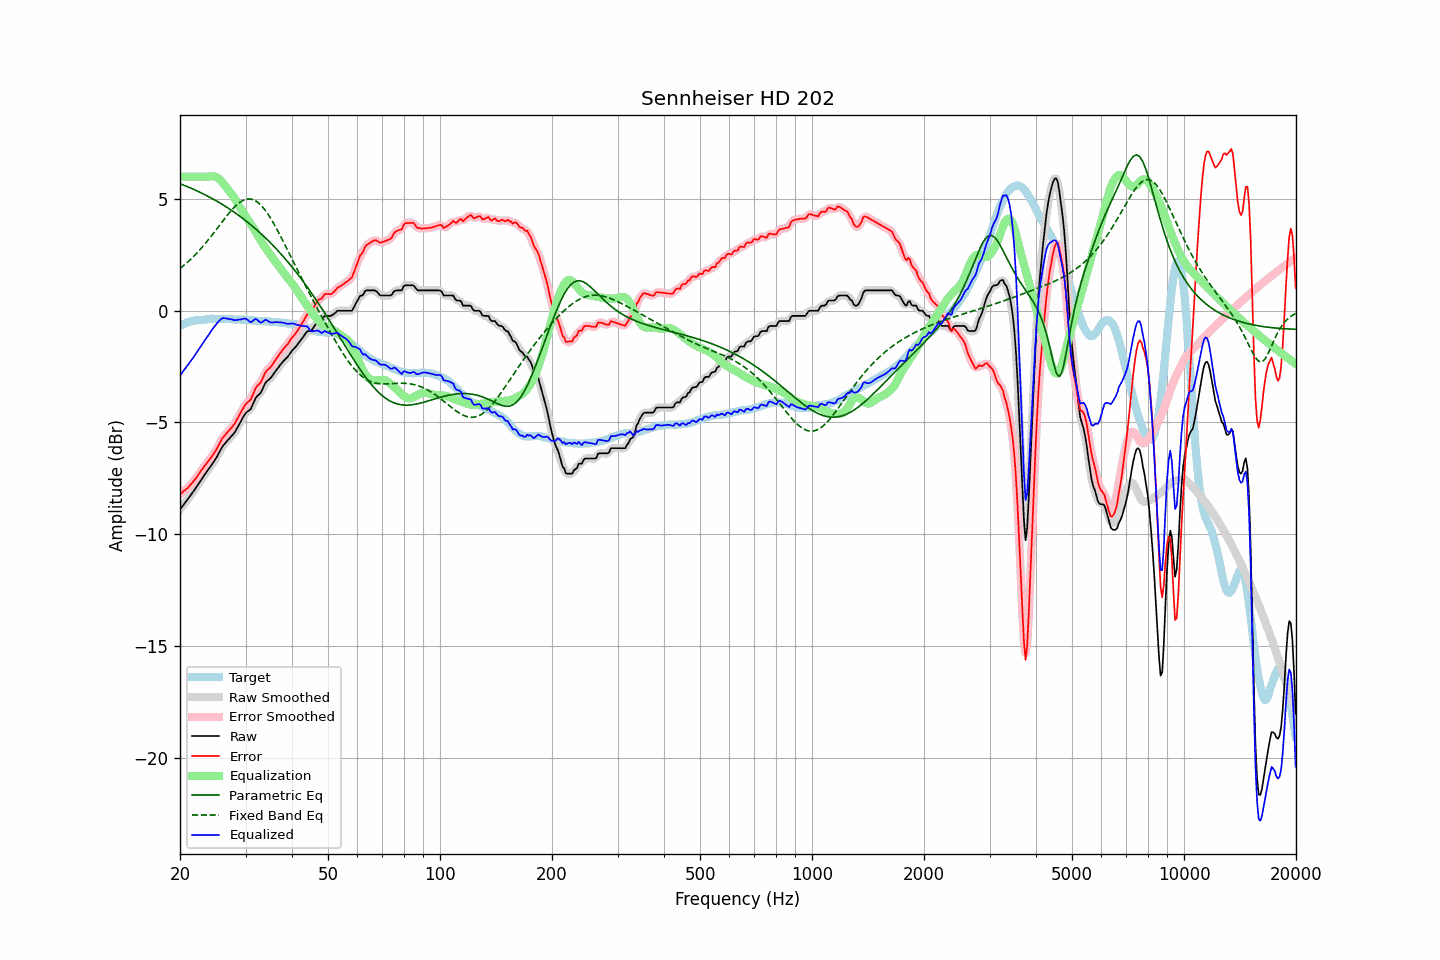

The data file committed next to this chart (first rows):
frequency, raw, error, smoothed, error_smoothed, equalization, parametric_eq, fixed_band_eq, equalized_raw, equalized_smoothed, target
20.00, -8.89, -8.21, -8.89, -8.21, 6.00, 5.69, 1.89, -2.89, -2.89, -0.68
20.20, -8.80, -8.16, -8.80, -8.15, 6.00, 5.66, 1.95, -2.80, -2.80, -0.64
20.40, -8.70, -8.09, -8.70, -8.10, 6.00, 5.63, 2.01, -2.70, -2.70, -0.61
20.61, -8.61, -8.03, -8.61, -8.03, 6.00, 5.60, 2.07, -2.61, -2.61, -0.58
20.81, -8.51, -7.97, -8.51, -7.97, 6.00, 5.57, 2.13, -2.51, -2.51, -0.54
21.02, -8.42, -7.92, -8.42, -7.91, 6.00, 5.54, 2.20, -2.42, -2.42, -0.50
21.23, -8.32, -7.83, -8.32, -7.83, 6.00, 5.51, 2.26, -2.32, -2.32, -0.49
21.44, -8.22, -7.75, -8.22, -7.75, 6.00, 5.48, 2.33, -2.22, -2.22, -0.47
21.66, -8.12, -7.67, -8.12, -7.66, 6.00, 5.45, 2.40, -2.12, -2.12, -0.45
21.87, -8.02, -7.57, -8.02, -7.58, 6.00, 5.42, 2.47, -2.02, -2.02, -0.44
22.09, -7.91, -7.48, -7.91, -7.48, 6.00, 5.38, 2.55, -1.91, -1.91, -0.42
22.31, -7.80, -7.37, -7.80, -7.38, 6.00, 5.35, 2.62, -1.80, -1.80, -0.43
22.54, -7.69, -7.28, -7.69, -7.28, 6.00, 5.32, 2.70, -1.69, -1.69, -0.42
22.76, -7.58, -7.17, -7.58, -7.17, 6.00, 5.28, 2.78, -1.58, -1.58, -0.41
22.99, -7.48, -7.07, -7.48, -7.07, 6.00, 5.25, 2.86, -1.48, -1.48, -0.41
23.22, -7.37, -6.97, -7.37, -6.97, 6.00, 5.21, 2.95, -1.37, -1.37, -0.40
23.45, -7.27, -6.88, -7.27, -6.88, 6.00, 5.17, 3.03, -1.27, -1.27, -0.39
23.69, -7.17, -6.79, -7.17, -6.79, 6.00, 5.14, 3.12, -1.17, -1.17, -0.38
23.92, -7.07, -6.70, -7.07, -6.70, 6.01, 5.10, 3.21, -1.06, -1.06, -0.37
24.16, -6.97, -6.61, -6.97, -6.61, 6.02, 5.06, 3.30, -0.95, -0.95, -0.36
24.40, -6.86, -6.51, -6.86, -6.51, 6.02, 5.02, 3.39, -0.84, -0.84, -0.35
24.65, -6.76, -6.40, -6.76, -6.40, 6.02, 4.98, 3.48, -0.74, -0.74, -0.36
24.89, -6.65, -6.28, -6.65, -6.28, 6.00, 4.94, 3.58, -0.65, -0.65, -0.36
25.14, -6.53, -6.16, -6.52, -6.16, 5.96, 4.90, 3.67, -0.57, -0.56, -0.37
25.39, -6.39, -6.02, -6.39, -6.02, 5.91, 4.86, 3.77, -0.47, -0.48, -0.37
25.65, -6.26, -5.89, -6.25, -5.88, 5.85, 4.82, 3.86, -0.41, -0.40, -0.37
25.91, -6.12, -5.74, -6.13, -5.76, 5.78, 4.77, 3.96, -0.35, -0.36, -0.38
26.16, -6.02, -5.65, -6.03, -5.65, 5.69, 4.73, 4.05, -0.33, -0.33, -0.37
26.43, -5.94, -5.57, -5.93, -5.56, 5.60, 4.68, 4.15, -0.34, -0.33, -0.37
26.69, -5.85, -5.48, -5.85, -5.48, 5.51, 4.64, 4.24, -0.34, -0.35, -0.37
26.96, -5.77, -5.40, -5.77, -5.40, 5.41, 4.59, 4.33, -0.36, -0.36, -0.37
27.23, -5.69, -5.32, -5.69, -5.31, 5.31, 4.54, 4.41, -0.38, -0.37, -0.37
27.50, -5.61, -5.23, -5.61, -5.24, 5.22, 4.50, 4.50, -0.39, -0.39, -0.38
27.77, -5.53, -5.14, -5.53, -5.15, 5.13, 4.45, 4.57, -0.40, -0.40, -0.39
28.05, -5.45, -5.06, -5.44, -5.05, 5.02, 4.40, 4.65, -0.43, -0.41, -0.39
28.33, -5.32, -4.92, -5.32, -4.93, 4.91, 4.35, 4.72, -0.41, -0.41, -0.40
28.62, -5.19, -4.80, -5.19, -4.80, 4.78, 4.29, 4.78, -0.41, -0.41, -0.39
28.90, -5.05, -4.66, -5.06, -4.66, 4.66, 4.24, 4.84, -0.39, -0.40, -0.39
29.19, -4.93, -4.53, -4.92, -4.53, 4.54, 4.19, 4.89, -0.39, -0.38, -0.40
29.48, -4.80, -4.40, -4.79, -4.39, 4.43, 4.13, 4.93, -0.37, -0.36, -0.40
29.78, -4.67, -4.27, -4.68, -4.28, 4.32, 4.08, 4.96, -0.35, -0.36, -0.40
30.08, -4.57, -4.17, -4.58, -4.18, 4.21, 4.02, 4.98, -0.36, -0.37, -0.40
30.38, -4.51, -4.10, -4.52, -4.11, 4.10, 3.97, 5.00, -0.41, -0.42, -0.41
30.68, -4.46, -4.05, -4.46, -4.04, 3.99, 3.91, 5.00, -0.47, -0.47, -0.41
30.99, -4.40, -3.97, -4.37, -3.95, 3.88, 3.85, 5.00, -0.52, -0.49, -0.43
31.30, -4.24, -3.81, -4.24, -3.81, 3.78, 3.79, 4.98, -0.46, -0.46, -0.43
31.61, -4.08, -3.65, -4.08, -3.65, 3.67, 3.73, 4.96, -0.41, -0.41, -0.43
31.93, -3.91, -3.47, -3.93, -3.49, 3.55, 3.67, 4.92, -0.36, -0.38, -0.44
32.24, -3.82, -3.36, -3.83, -3.38, 3.42, 3.60, 4.87, -0.40, -0.41, -0.46
32.57, -3.76, -3.30, -3.75, -3.30, 3.29, 3.54, 4.81, -0.47, -0.46, -0.46
32.89, -3.69, -3.23, -3.67, -3.21, 3.16, 3.47, 4.75, -0.53, -0.51, -0.46
33.22, -3.56, -3.10, -3.55, -3.08, 3.04, 3.41, 4.67, -0.52, -0.50, -0.46
33.55, -3.40, -2.93, -3.40, -2.93, 2.94, 3.34, 4.59, -0.46, -0.46, -0.47
33.89, -3.24, -2.77, -3.26, -2.79, 2.83, 3.27, 4.50, -0.41, -0.43, -0.47
34.23, -3.15, -2.68, -3.16, -2.69, 2.73, 3.20, 4.40, -0.42, -0.43, -0.47
34.57, -3.10, -2.62, -3.09, -2.61, 2.63, 3.13, 4.29, -0.47, -0.46, -0.48
34.92, -3.04, -2.55, -3.03, -2.54, 2.52, 3.06, 4.18, -0.52, -0.51, -0.49
35.27, -2.95, -2.46, -2.95, -2.45, 2.42, 2.99, 4.06, -0.53, -0.53, -0.49
35.62, -2.85, -2.35, -2.85, -2.35, 2.33, 2.91, 3.94, -0.52, -0.52, -0.50
35.97, -2.75, -2.24, -2.75, -2.24, 2.24, 2.84, 3.81, -0.51, -0.51, -0.51
... 635 more rows
